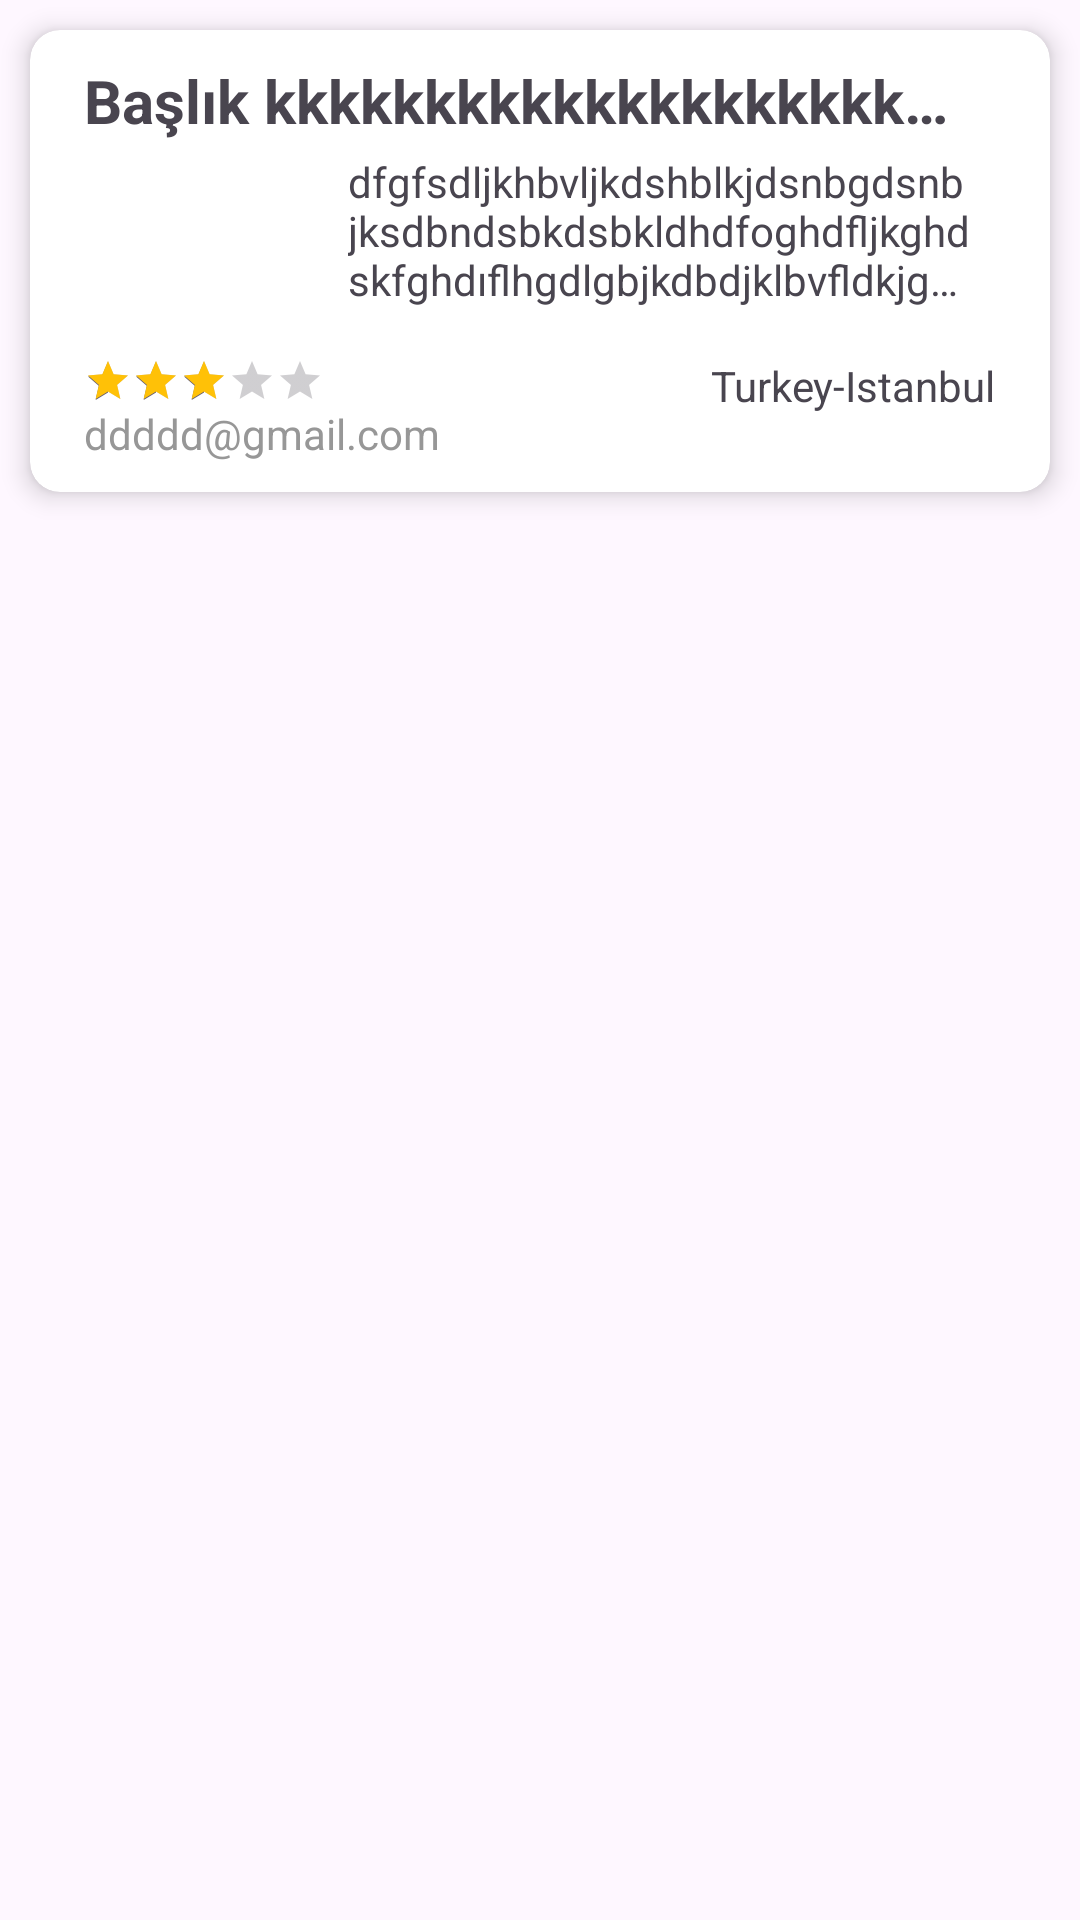

Layout XML and referenced resources for this Android screen:
<!-- AndroidManifest.xml: application theme Theme.TravelGuide -->
<!-- res/layout/explore_recycler_row.xml -->
<?xml version="1.0" encoding="utf-8"?>
<LinearLayout xmlns:android="http://schemas.android.com/apk/res/android"
    xmlns:app="http://schemas.android.com/apk/res-auto"
    xmlns:tools="http://schemas.android.com/tools"
    android:layout_width="match_parent"
    android:layout_height="wrap_content"
    android:orientation="vertical">

    <androidx.cardview.widget.CardView
        android:id="@+id/exploreCardView"
        android:layout_width="match_parent"
        android:layout_height="wrap_content"
        android:layout_margin="10dp"
        android:layout_marginBottom="5dp"
        app:cardCornerRadius="10dp"
        app:cardElevation="5dp"
        app:contentPadding="10dp">

        <androidx.constraintlayout.widget.ConstraintLayout
            android:layout_width="match_parent"
            android:layout_height="match_parent">

            <TextView
                android:id="@+id/tvExploreTitle"
                android:layout_width="0dp"
                android:layout_height="wrap_content"
                android:layout_marginStart="8dp"
                android:layout_marginEnd="16dp"
                android:ellipsize="end"
                android:maxLines="1"
                android:text="Başlık kkkkkkkkkkkkkkkkkkkkkkkkkkkkkkkkkkkkkkkkkkk"
                android:textSize="20sp"
                android:textStyle="bold"
                app:layout_constraintEnd_toEndOf="parent"
                app:layout_constraintStart_toStartOf="parent"
                app:layout_constraintTop_toTopOf="parent" />

            <ImageView
                android:id="@+id/iVExploreImage"
                android:layout_width="80dp"
                android:layout_height="60dp"
                android:layout_marginStart="8dp"
                android:layout_marginTop="4dp"
                android:scaleType="fitXY"
                app:layout_constraintStart_toStartOf="parent"
                app:layout_constraintTop_toBottomOf="@+id/tvExploreTitle"
                app:srcCompat="@drawable/image_not_found" />

            <TextView
                android:id="@+id/tvExploreTxt"
                android:layout_width="0dp"
                android:layout_height="wrap_content"
                android:layout_marginStart="8dp"
                android:layout_marginTop="4dp"
                android:layout_marginEnd="16dp"
                android:ellipsize="end"
                android:maxLines="3"
                android:text="dfgfsdljkhbvljkdshblkjdsnbgdsnbjksdbndsbkdsbkldhdfoghdfljkghdskfghdıflhgdlgbjkdbdjklbvfldkjgnbsldfjkgbjkdshgjkdsgbldsdsnb"
                app:layout_constraintEnd_toEndOf="parent"
                app:layout_constraintStart_toEndOf="@+id/iVExploreImage"
                app:layout_constraintTop_toBottomOf="@+id/tvExploreTitle" />

            <RatingBar
                android:id="@+id/ratingBar"
                style="@style/Widget.AppCompat.RatingBar.Small"
                android:layout_width="wrap_content"
                android:layout_height="wrap_content"
                android:layout_marginStart="8dp"
                android:layout_marginTop="8dp"
                android:numStars="5"
                android:outlineAmbientShadowColor="@color/my_light_primary"
                android:progressTint="#FFC107"
                android:rating="3"
                android:stepSize="0.5"
                app:layout_constraintStart_toStartOf="parent"
                app:layout_constraintTop_toBottomOf="@+id/iVExploreImage" />

            <TextView
                android:id="@+id/tvExplorePlaceName"
                android:layout_width="0dp"
                android:layout_height="wrap_content"
                android:layout_marginEnd="8dp"
                android:maxLength="30"
                android:text="Turkey-Istanbul"
                app:layout_constraintEnd_toEndOf="parent"
                app:layout_constraintTop_toTopOf="@+id/ratingBar" />

            <TextView
                android:id="@+id/tvExploreUserName"
                android:layout_width="0dp"
                android:layout_height="wrap_content"
                android:layout_marginStart="8dp"
                android:text="ddddd@gmail.com"
                android:textColor="#979797"
                app:layout_constraintStart_toStartOf="parent"
                app:layout_constraintTop_toBottomOf="@+id/ratingBar" />

        </androidx.constraintlayout.widget.ConstraintLayout>
    </androidx.cardview.widget.CardView>
</LinearLayout>
<!-- resources referenced by this layout -->
<resources>
  <color name="my_light_primary">#03A9F4</color>
  <style name="Theme.TravelGuide" parent="Base.Theme.TravelGuide" />
  <style name="Base.Theme.TravelGuide" parent="Theme.Material3.DayNight.NoActionBar">
          
          <item name="colorPrimary">@color/my_light_primary</item>
      </style>
</resources>
